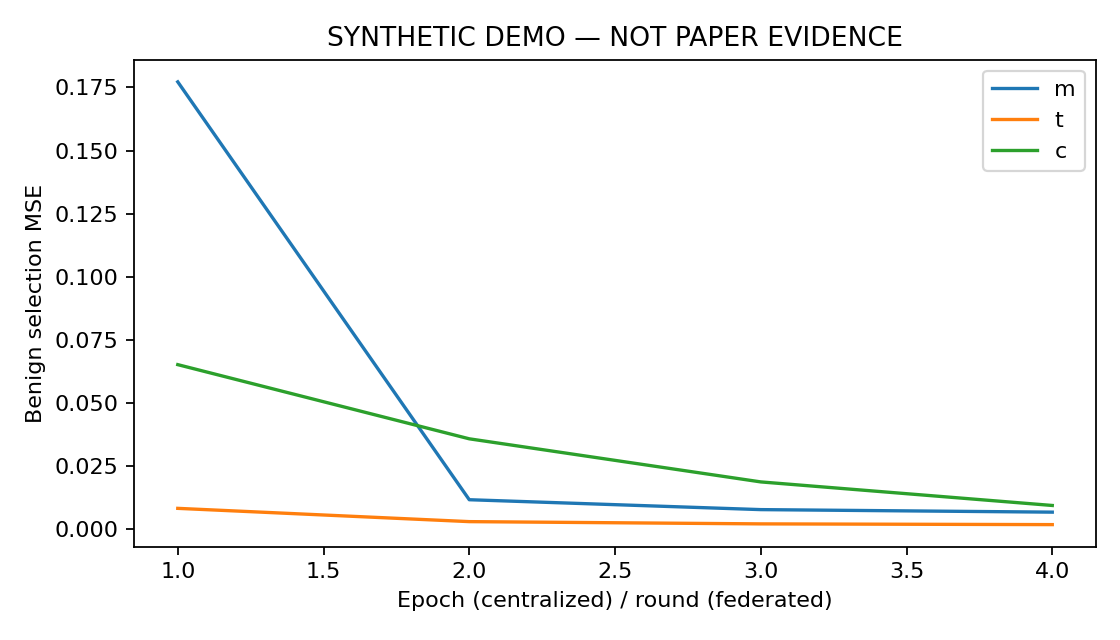

The data file committed next to this chart (first rows):
step, train_m, train_t, train_c, selection_m, selection_t, selection_c
1, 0.2434, 0.07843, 0.08958, 0.1772, 0.008274, 0.0652
2, 0.08854, 0.005413, 0.04983, 0.01169, 0.003016, 0.03582
3, 0.0104, 0.002546, 0.02695, 0.007774, 0.002123, 0.01875
4, 0.007067, 0.001948, 0.01373, 0.006772, 0.001831, 0.009416
